Run: headless pygame with SDL's dummy video driver; simulated clock (each Clock.tick advances the game by its frame time, no real sleeping); random seed 0; keys injected as events and as key.get_pressed() state; no mouse input.
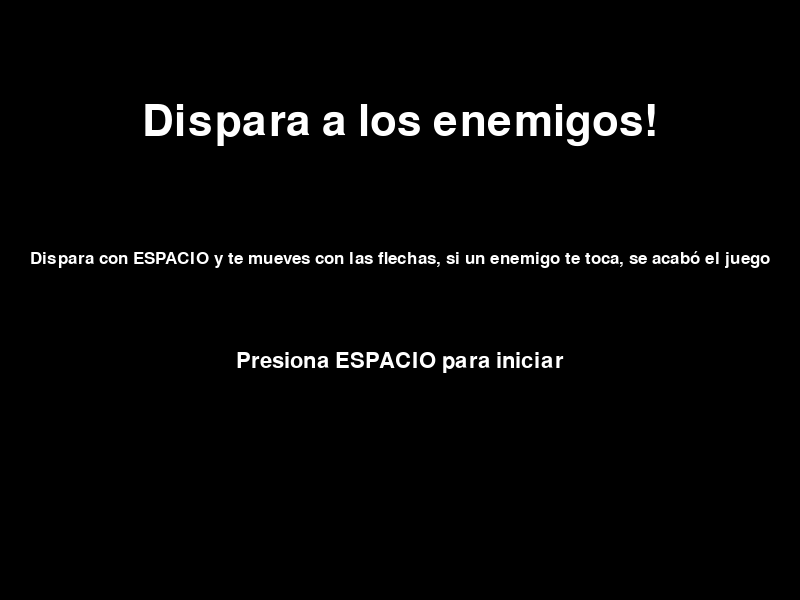
Frame 1 of 4 · flips 1–60 · no input
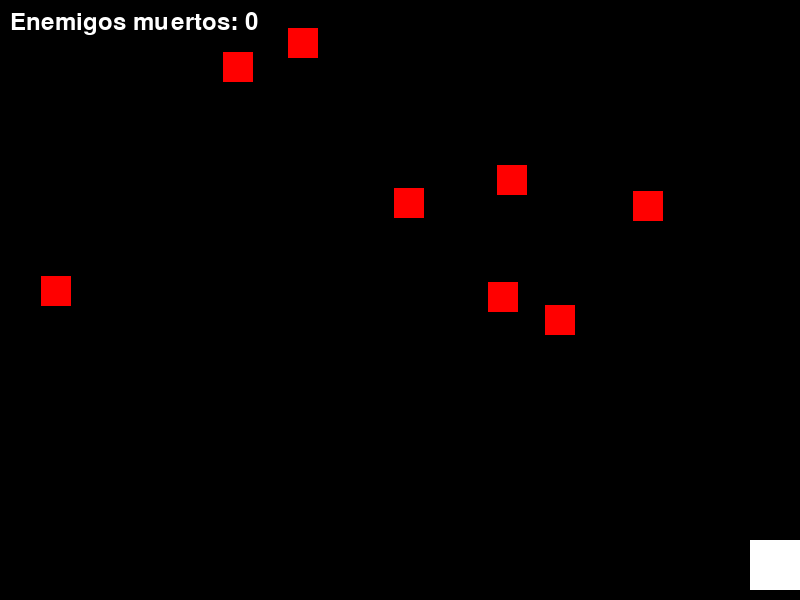
Frame 2 of 4 · flips 61–180 · tapped SPACE, RETURN · held RIGHT (→), D
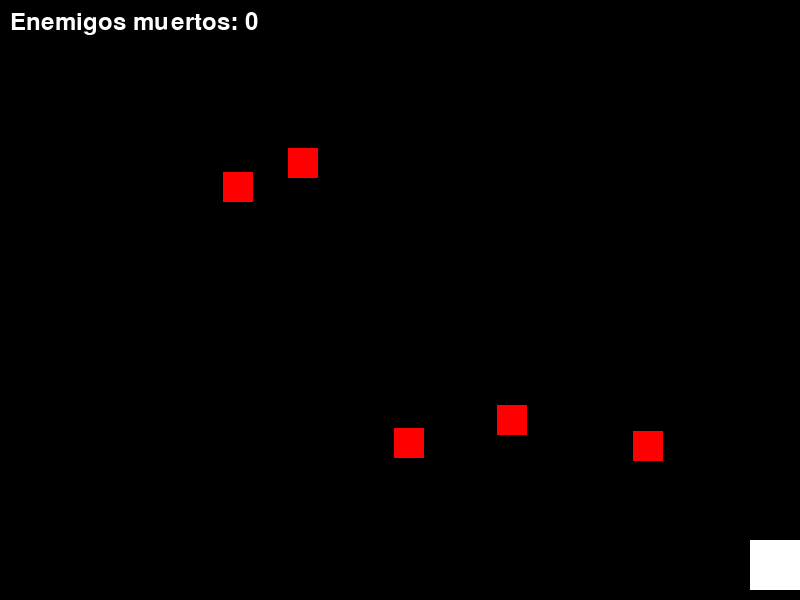
Frame 3 of 4 · flips 181–300 · held DOWN (↓), S
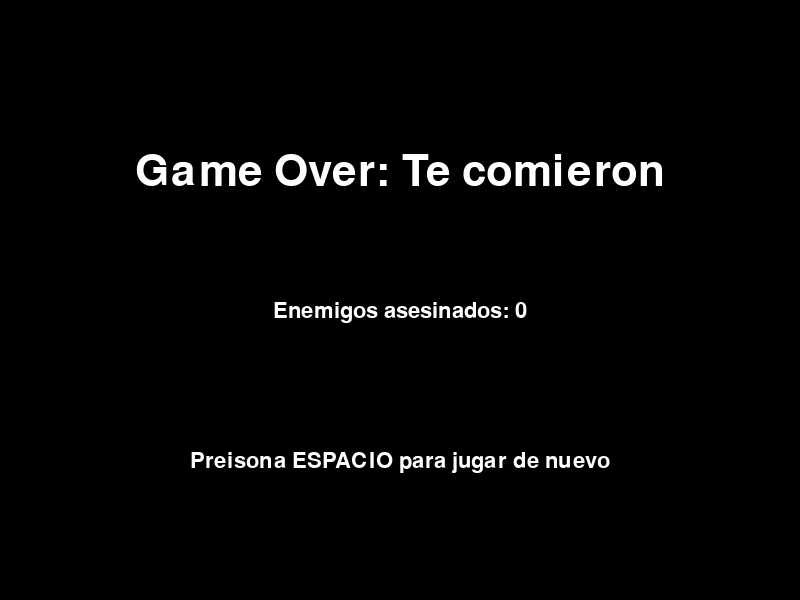
Frame 4 of 4 · flips 301–420 · held LEFT (←), A, UP (↑), W

The pygame program that drew these frames:

#Creado por Sara Valeria Acosta
#contacto: +57 3112001543
#El juego es un juego sencillo de disparos a enemigos
#cuenta con 2 menus: menu principal y la pantalla de fin de juego
#se usan las flechas del teclado para mover al jugador
import pygame
import random

# Iniciar Pygame
pygame.init()

# Configuración de ventana
WIDTH = 800
HEIGHT = 600
window = pygame.display.set_mode((WIDTH, HEIGHT))
pygame.display.set_caption("Juego disparar")

# Colores
WHITE = (255, 255, 255)
BLACK = (0, 0, 0)
RED = (255, 0, 0)

# Jugador
class Player(pygame.sprite.Sprite):
    def __init__(self):
        super().__init__()
        self.image = pygame.Surface((50, 50))
        self.image.fill(WHITE)
        self.rect = self.image.get_rect()
        self.rect.centerx = WIDTH // 2
        self.rect.bottom = HEIGHT - 10
        self.speed = 5
# posición y movimiento jugador
    def update(self):
        keys = pygame.key.get_pressed()
        if keys[pygame.K_LEFT] and self.rect.left > 0:
            self.rect.x -= self.speed
        if keys[pygame.K_RIGHT] and self.rect.right < WIDTH:
            self.rect.x += self.speed
#disparo del jugador
    def shoot(self):
        bullet = Bullet(self.rect.centerx, self.rect.top)
        all_sprites.add(bullet)
        bullets.add(bullet)

# Enemigo
class Enemy(pygame.sprite.Sprite):
    def __init__(self):
        super().__init__()
        self.image = pygame.Surface((30, 30))
        self.image.fill(RED)
        self.rect = self.image.get_rect()
        self.rect.x = random.randrange(WIDTH - self.rect.width)
        self.rect.y = random.randrange(-100, -40)
        self.speed = random.randrange(1, 4)

    def update(self):
        self.rect.y += self.speed
        if self.rect.top > HEIGHT:
            self.rect.x = random.randrange(WIDTH - self.rect.width)
            self.rect.y = random.randrange(-100, -40)
            self.speed = random.randrange(1, 4)

# Bala de disparo
class Bullet(pygame.sprite.Sprite):
    def __init__(self, x, y):
        super().__init__()
        self.image = pygame.Surface((10, 14))
        self.image.fill(WHITE)
        self.rect = self.image.get_rect()
        self.rect.bottom = y
        self.rect.centerx = x
        self.speed = -10
#movimiento y posición de disparo
    def update(self):
        self.rect.y += self.speed
        if self.rect.bottom < 0:
            self.kill()

# Estados del juego
MENU = 0
PLAYING = 1
GAME_OVER = 2

# Funciones de estados del juego

#menu de inicio
def show_menu():
    window.fill(BLACK)
    
    # Título
    title_font = pygame.font.Font(None, 64)
    title = title_font.render("Dispara a los enemigos!", True, WHITE)
    title_rect = title.get_rect(centerx=WIDTH//2, y=HEIGHT//6)
    window.blit(title, title_rect)
    
    # Instrucciones
    instructions_font = pygame.font.Font(None, 25)
    instructions = instructions_font.render("Dispara con ESPACIO y te mueves con las flechas, si un enemigo te toca, se acabó el juego", True, WHITE)
    instructions_rect = instructions.get_rect(centerx=WIDTH//2, y=HEIGHT//2 - 50)
    window.blit(instructions, instructions_rect)
    
    # Mensaje para iniciar
    start_font = pygame.font.Font(None, 32)
    start = start_font.render("Presiona ESPACIO para iniciar", True, WHITE)
    start_rect = start.get_rect(centerx=WIDTH//2, y=HEIGHT//2 + 50)
    window.blit(start, start_rect)
    
    pygame.display.flip()

#Ventana de juego terminado
def show_game_over(score):
    window.fill(BLACK)
    font = pygame.font.Font(None, 64)
    title = font.render("Game Over: Te comieron", True, WHITE)
    window.blit(title, (WIDTH//2 - title.get_width()//2, HEIGHT//4))
    
    font = pygame.font.Font(None, 32)
    score_text = font.render(f"Enemigos asesinados: {score}", True, WHITE)
    window.blit(score_text, (WIDTH//2 - score_text.get_width()//2, HEIGHT//2))
    
    restart = font.render("Preisona ESPACIO para jugar de nuevo", True, WHITE)
    window.blit(restart, (WIDTH//2 - restart.get_width()//2, HEIGHT*3//4))
    
    pygame.display.flip()

# Se inician los grupos
all_sprites = pygame.sprite.Group()
enemies = pygame.sprite.Group()
bullets = pygame.sprite.Group()

# Creación de jugador
player = Player()
all_sprites.add(player)

# Pantalla de inicio
running = True
game_state = MENU
clock = pygame.time.Clock()
score = 0

while running:
    clock.tick(60)
    
    for event in pygame.event.get():
        if event.type == pygame.QUIT:
            running = False
        elif event.type == pygame.KEYDOWN:
            if event.key == pygame.K_SPACE:
                if game_state == MENU:
                    game_state = PLAYING
                    # Aparición de enemigos
                    for _ in range(8):
                        enemy = Enemy()
                        all_sprites.add(enemy)
                        enemies.add(enemy)
                elif game_state == PLAYING:
                    player.shoot()
                elif game_state == GAME_OVER:
                    # Reiniciar juego
                    game_state = PLAYING
                    all_sprites.empty()
                    enemies.empty()
                    bullets.empty()
                    player = Player()
                    all_sprites.add(player)
                    score = 0
                    for _ in range(5):
                        enemy = Enemy()
                        all_sprites.add(enemy)
                        enemies.add(enemy)

    if game_state == MENU:
        show_menu()
    elif game_state == PLAYING:
        # Update
        all_sprites.update()

        # Acierto de disparos
        hits = pygame.sprite.groupcollide(enemies, bullets, True, True)
        for hit in hits:
            score += 1
            enemy = Enemy()
            all_sprites.add(enemy)
            enemies.add(enemy)

        hits = pygame.sprite.spritecollide(player, enemies, False)
        if hits:
            game_state = GAME_OVER

        #Fondo de juego
        window.fill(BLACK)
        all_sprites.draw(window)
        
        # Puntaje en pantalla
        font = pygame.font.Font(None, 36)
        score_text = font.render(f"Enemigos muertos: {score}", True, WHITE)
        window.blit(score_text, (10, 10))
        
        pygame.display.flip()
    elif game_state == GAME_OVER:
        show_game_over(score)

pygame.quit()
